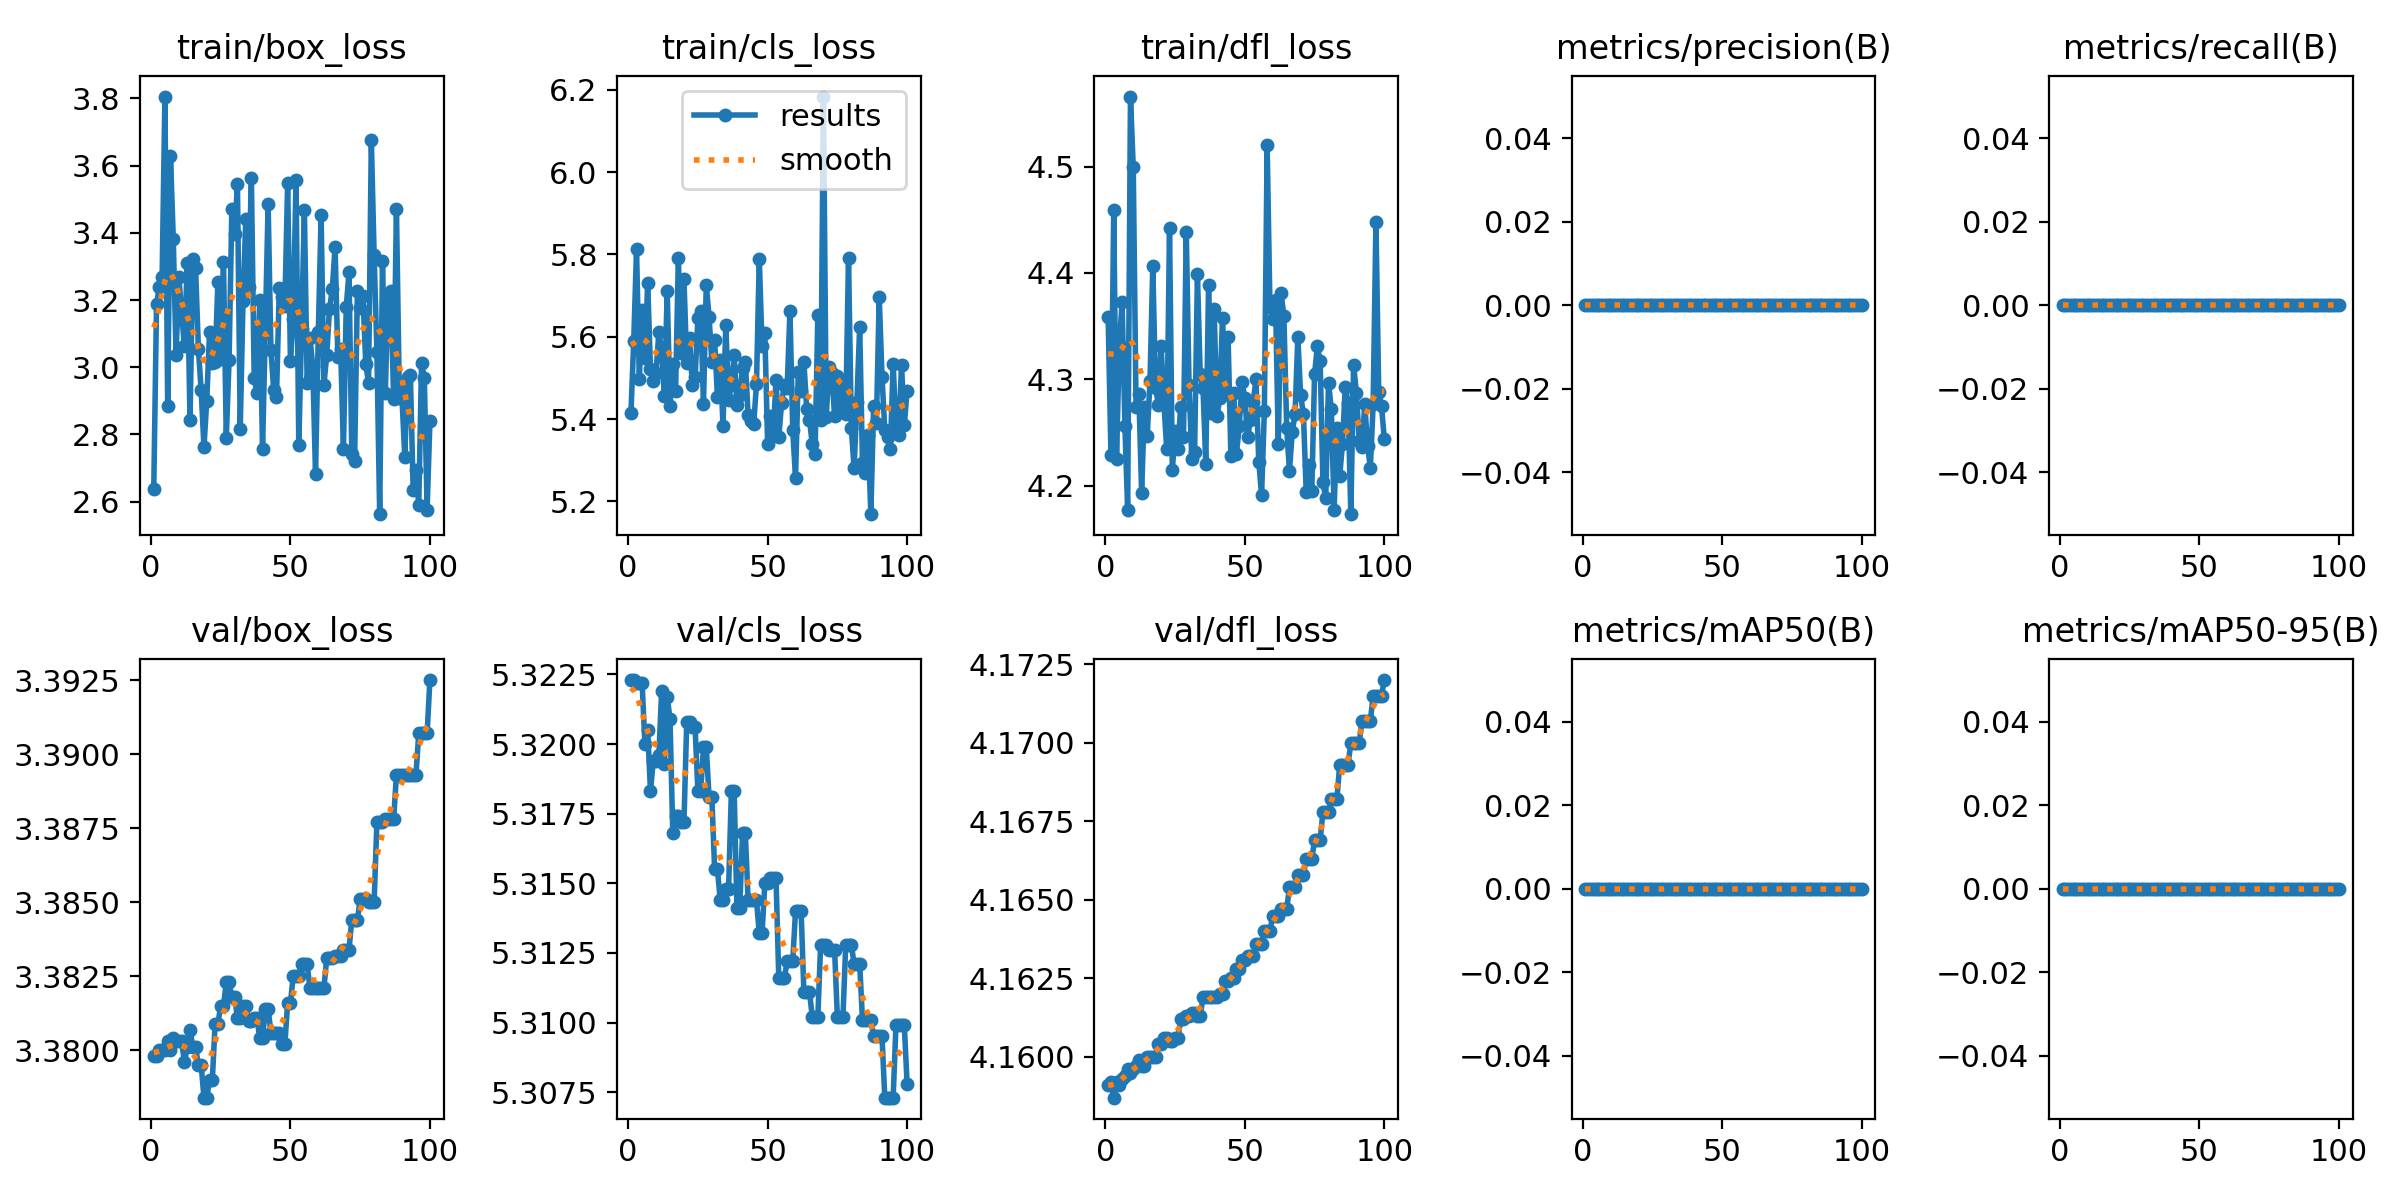

Values plotted in this chart, from the file beside it:
epoch, train/box_loss, train/cls_loss, train/dfl_loss, metrics/precision(B), metrics/recall(B), metrics/mAP50(B), metrics/mAP50-95(B), val/box_loss, val/cls_loss, val/dfl_loss, lr/pg0, lr/pg1, lr/pg2
1, 2.637, 5.415, 4.359, 0, 0, 0, 0, 3.38, 5.322, 4.159, 0, 0, 0
2, 3.188, 5.59, 4.229, 0, 0, 0, 0, 3.38, 5.322, 4.159, 1.1782e-06, 1.1782e-06, 1.1782e-06
3, 3.238, 5.812, 4.459, 0, 0, 0, 0, 3.38, 5.322, 4.159, 2.3329e-06, 2.3329e-06, 2.3329e-06
4, 3.269, 5.497, 4.225, 0, 0, 0, 0, 3.38, 5.322, 4.159, 3.464e-06, 3.464e-06, 3.464e-06
5, 3.806, 5.666, 4.333, 0, 0, 0, 0, 3.38, 5.322, 4.159, 4.5715e-06, 4.5715e-06, 4.5715e-06
6, 2.884, 5.548, 4.372, 0, 0, 0, 0, 3.38, 5.32, 4.159, 5.6555e-06, 5.6555e-06, 5.6555e-06
7, 3.629, 5.731, 4.256, 0, 0, 0, 0, 3.38, 5.321, 4.159, 6.7159e-06, 6.7159e-06, 6.7159e-06
8, 3.383, 5.522, 4.177, 0, 0, 0, 0, 3.38, 5.318, 4.16, 7.7527e-06, 7.7527e-06, 7.7527e-06
9, 3.036, 5.493, 4.566, 0, 0, 0, 0, 3.38, 5.319, 4.16, 8.766e-06, 8.766e-06, 8.766e-06
10, 3.27, 5.513, 4.499, 0, 0, 0, 0, 3.38, 5.319, 4.16, 9.7557e-06, 9.7557e-06, 9.7557e-06
11, 3.16, 5.612, 4.274, 0, 0, 0, 0, 3.38, 5.32, 4.16, 1.0722e-05, 1.0722e-05, 1.0722e-05
12, 3.062, 5.565, 4.287, 0, 0, 0, 0, 3.38, 5.322, 4.16, 1.1664e-05, 1.1664e-05, 1.1664e-05
13, 3.31, 5.455, 4.193, 0, 0, 0, 0, 3.38, 5.319, 4.16, 1.2584e-05, 1.2584e-05, 1.2584e-05
14, 2.842, 5.712, 4.274, 0, 0, 0, 0, 3.381, 5.322, 4.16, 1.3479e-05, 1.3479e-05, 1.3479e-05
15, 3.321, 5.431, 4.247, 0, 0, 0, 0, 3.38, 5.321, 4.16, 1.4351e-05, 1.4351e-05, 1.4351e-05
16, 3.294, 5.533, 4.298, 0, 0, 0, 0, 3.38, 5.317, 4.16, 1.5199e-05, 1.5199e-05, 1.5199e-05
17, 3.054, 5.468, 4.406, 0, 0, 0, 0, 3.38, 5.317, 4.16, 1.6024e-05, 1.6024e-05, 1.6024e-05
18, 2.931, 5.791, 4.292, 0, 0, 0, 0, 3.38, 5.317, 4.16, 1.6825e-05, 1.6825e-05, 1.6825e-05
19, 2.762, 5.56, 4.276, 0, 0, 0, 0, 3.378, 5.317, 4.16, 1.7603e-05, 1.7603e-05, 1.7603e-05
20, 2.9, 5.74, 4.331, 0, 0, 0, 0, 3.378, 5.317, 4.16, 1.8357e-05, 1.8357e-05, 1.8357e-05
21, 3.104, 5.536, 4.277, 0, 0, 0, 0, 3.379, 5.321, 4.161, 1.9088e-05, 1.9088e-05, 1.9088e-05
22, 3.012, 5.596, 4.234, 0, 0, 0, 0, 3.379, 5.321, 4.161, 1.9795e-05, 1.9795e-05, 1.9795e-05
23, 3.016, 5.482, 4.442, 0, 0, 0, 0, 3.381, 5.321, 4.16, 2.0478e-05, 2.0478e-05, 2.0478e-05
24, 3.255, 5.502, 4.214, 0, 0, 0, 0, 3.381, 5.321, 4.16, 2.1138e-05, 2.1138e-05, 2.1138e-05
25, 3.024, 5.646, 4.251, 0, 0, 0, 0, 3.381, 5.318, 4.161, 2.1774e-05, 2.1774e-05, 2.1774e-05
26, 3.314, 5.662, 4.235, 0, 0, 0, 0, 3.381, 5.318, 4.161, 2.2387e-05, 2.2387e-05, 2.2387e-05
27, 2.79, 5.437, 4.274, 0, 0, 0, 0, 3.382, 5.32, 4.161, 2.2976e-05, 2.2976e-05, 2.2976e-05
28, 3.021, 5.726, 4.246, 0, 0, 0, 0, 3.382, 5.32, 4.161, 2.3542e-05, 2.3542e-05, 2.3542e-05
29, 3.472, 5.649, 4.439, 0, 0, 0, 0, 3.382, 5.318, 4.161, 2.4084e-05, 2.4084e-05, 2.4084e-05
30, 3.396, 5.54, 4.294, 0, 0, 0, 0, 3.382, 5.318, 4.161, 2.4602e-05, 2.4602e-05, 2.4602e-05
31, 3.547, 5.592, 4.225, 0, 0, 0, 0, 3.381, 5.316, 4.161, 2.5097e-05, 2.5097e-05, 2.5097e-05
32, 2.816, 5.454, 4.232, 0, 0, 0, 0, 3.381, 5.316, 4.161, 2.5568e-05, 2.5568e-05, 2.5568e-05
33, 3.198, 5.544, 4.399, 0, 0, 0, 0, 3.381, 5.314, 4.161, 2.6016e-05, 2.6016e-05, 2.6016e-05
34, 3.441, 5.384, 4.305, 0, 0, 0, 0, 3.381, 5.314, 4.161, 2.644e-05, 2.644e-05, 2.644e-05
35, 3.238, 5.628, 4.292, 0, 0, 0, 0, 3.381, 5.315, 4.162, 2.6841e-05, 2.6841e-05, 2.6841e-05
36, 3.562, 5.447, 4.221, 0, 0, 0, 0, 3.381, 5.315, 4.162, 2.7218e-05, 2.7218e-05, 2.7218e-05
37, 2.969, 5.482, 4.389, 0, 0, 0, 0, 3.381, 5.318, 4.162, 2.7572e-05, 2.7572e-05, 2.7572e-05
38, 2.922, 5.555, 4.268, 0, 0, 0, 0, 3.381, 5.318, 4.162, 2.7902e-05, 2.7902e-05, 2.7902e-05
39, 3.201, 5.435, 4.366, 0, 0, 0, 0, 3.38, 5.314, 4.162, 2.8208e-05, 2.8208e-05, 2.8208e-05
40, 2.757, 5.46, 4.265, 0, 0, 0, 0, 3.38, 5.314, 4.162, 2.8491e-05, 2.8491e-05, 2.8491e-05
41, 3.115, 5.523, 4.282, 0, 0, 0, 0, 3.381, 5.317, 4.162, 2.875e-05, 2.875e-05, 2.875e-05
42, 3.487, 5.539, 4.358, 0, 0, 0, 0, 3.381, 5.317, 4.162, 2.8986e-05, 2.8986e-05, 2.8986e-05
43, 3.052, 5.41, 4.291, 0, 0, 0, 0, 3.381, 5.314, 4.162, 2.9198e-05, 2.9198e-05, 2.9198e-05
44, 2.932, 5.394, 4.339, 0, 0, 0, 0, 3.381, 5.314, 4.162, 2.9387e-05, 2.9387e-05, 2.9387e-05
45, 2.911, 5.388, 4.228, 0, 0, 0, 0, 3.381, 5.314, 4.162, 2.9552e-05, 2.9552e-05, 2.9552e-05
46, 3.235, 5.484, 4.287, 0, 0, 0, 0, 3.381, 5.314, 4.162, 2.9693e-05, 2.9693e-05, 2.9693e-05
47, 3.208, 5.79, 4.23, 0, 0, 0, 0, 3.38, 5.313, 4.163, 2.9811e-05, 2.9811e-05, 2.9811e-05
48, 3.183, 5.578, 4.256, 0, 0, 0, 0, 3.38, 5.313, 4.163, 2.9906e-05, 2.9906e-05, 2.9906e-05
49, 3.547, 5.609, 4.297, 0, 0, 0, 0, 3.382, 5.315, 4.163, 2.9977e-05, 2.9977e-05, 2.9977e-05
50, 3.02, 5.34, 4.282, 0, 0, 0, 0, 3.382, 5.315, 4.163, 3.0024e-05, 3.0024e-05, 3.0024e-05
51, 3.143, 5.408, 4.245, 0, 0, 0, 0, 3.382, 5.315, 4.163, 3.0048e-05, 3.0048e-05, 3.0048e-05
52, 3.557, 5.359, 4.262, 0, 0, 0, 0, 3.382, 5.315, 4.163, 3.0048e-05, 3.0048e-05, 3.0048e-05
53, 2.767, 5.495, 4.279, 0, 0, 0, 0, 3.382, 5.315, 4.163, 3.0024e-05, 3.0024e-05, 3.0024e-05
54, 3.115, 5.357, 4.3, 0, 0, 0, 0, 3.383, 5.312, 4.164, 2.9977e-05, 2.9977e-05, 2.9977e-05
55, 3.469, 5.439, 4.222, 0, 0, 0, 0, 3.383, 5.312, 4.164, 2.9907e-05, 2.9907e-05, 2.9907e-05
56, 2.951, 5.484, 4.191, 0, 0, 0, 0, 3.383, 5.312, 4.164, 2.9812e-05, 2.9812e-05, 2.9812e-05
57, 3.087, 5.475, 4.27, 0, 0, 0, 0, 3.382, 5.312, 4.164, 2.9695e-05, 2.9695e-05, 2.9695e-05
58, 3.003, 5.664, 4.52, 0, 0, 0, 0, 3.382, 5.312, 4.164, 2.9554e-05, 2.9554e-05, 2.9554e-05
59, 2.683, 5.373, 4.368, 0, 0, 0, 0, 3.382, 5.312, 4.164, 2.9389e-05, 2.9389e-05, 2.9389e-05
60, 3.106, 5.257, 4.357, 0, 0, 0, 0, 3.382, 5.314, 4.165, 2.92e-05, 2.92e-05, 2.92e-05
... 40 more rows
